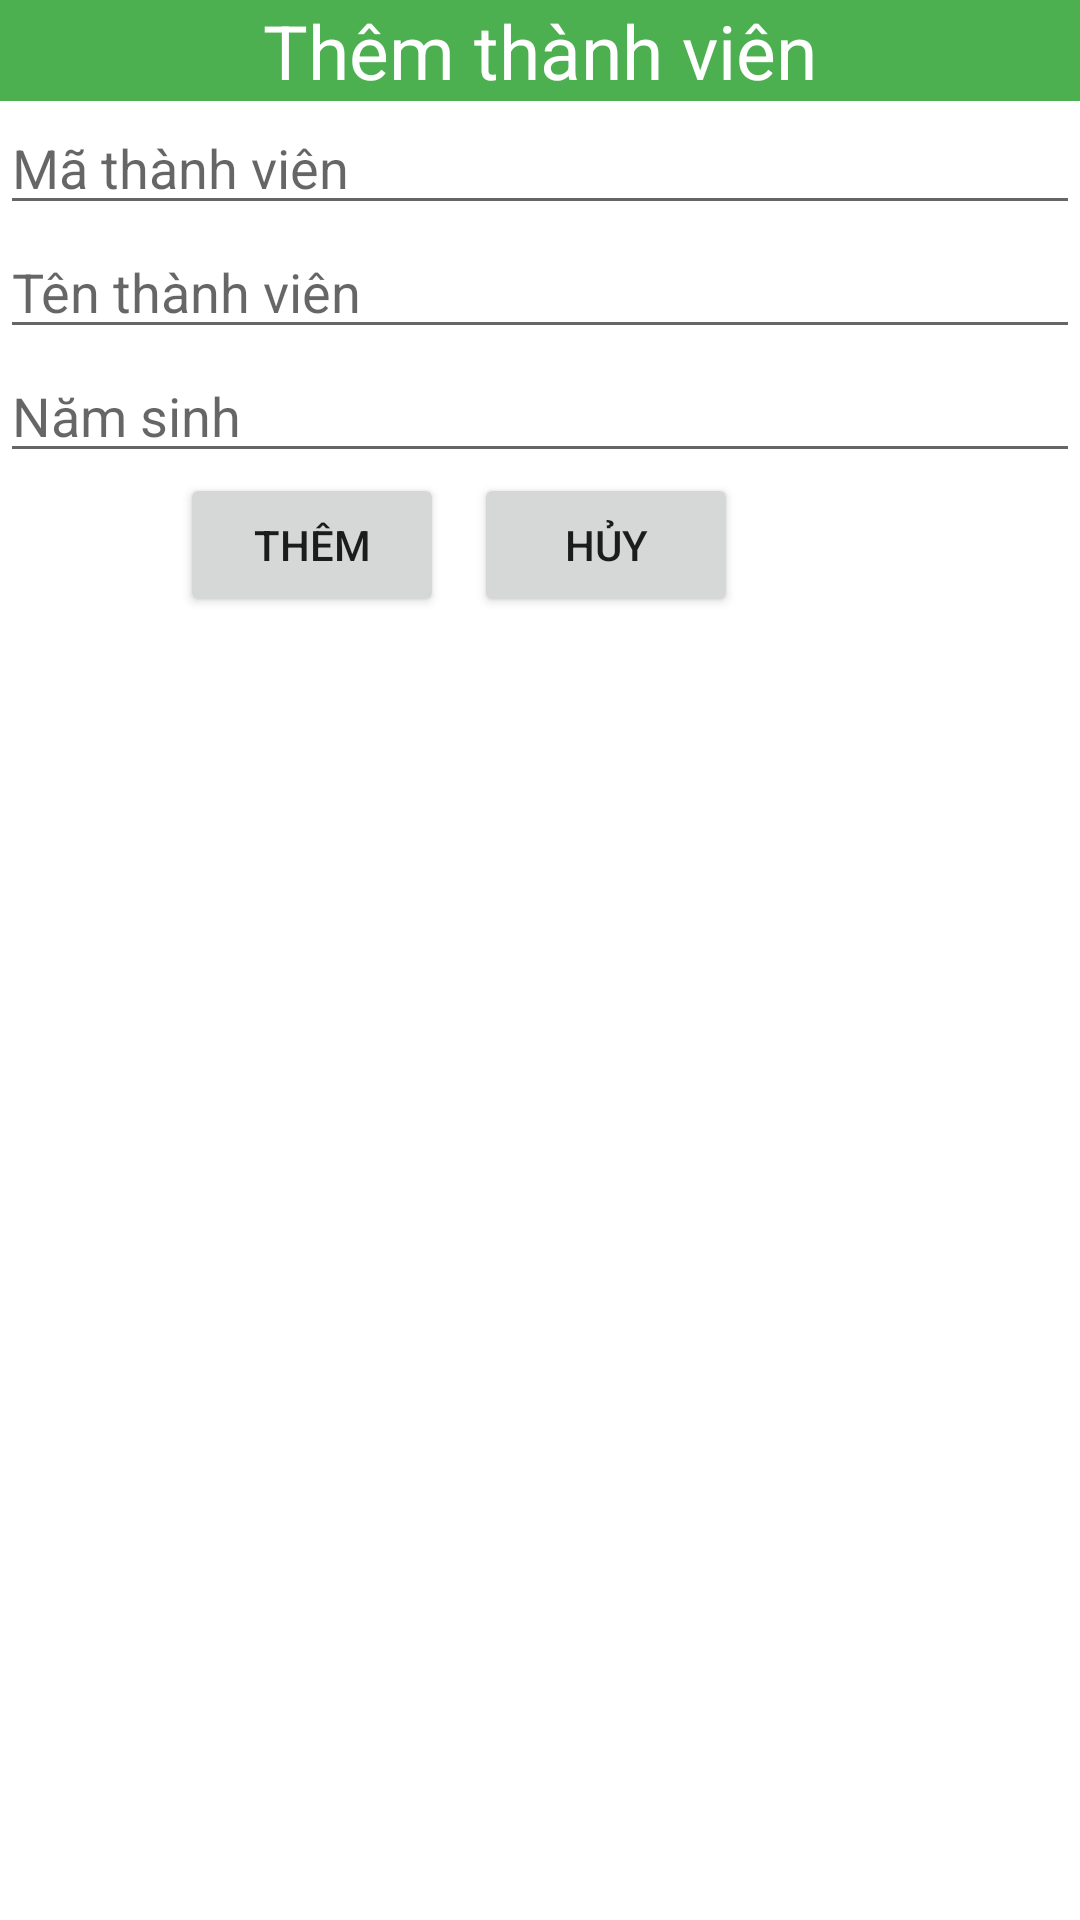

Layout XML and referenced resources for this Android screen:
<!-- AndroidManifest.xml: application theme Theme.BookStore -->
<!-- res/layout/thanhvien_dialog.xml -->
<?xml version="1.0" encoding="utf-8"?>
<LinearLayout xmlns:android="http://schemas.android.com/apk/res/android"
    android:layout_width="match_parent"
    android:layout_height="match_parent"
    android:orientation="vertical">
    <TextView
        android:layout_width="match_parent"
        android:layout_height="wrap_content"
        android:text="Thêm thành viên"
        android:textSize="25dp"
        android:textAlignment="center"
        android:background="#4CAF50"
        android:textColor="@color/white"/>
    <EditText
        android:layout_width="match_parent"
        android:layout_height="wrap_content"
        android:id="@+id/edMaTV"
        android:hint="Mã thành viên"/>
    <EditText
        android:layout_width="match_parent"
        android:layout_height="wrap_content"
        android:id="@+id/edtenTV"
        android:hint="Tên thành viên"/>
    <EditText
        android:layout_width="match_parent"
        android:layout_height="wrap_content"
        android:id="@+id/ednamSinh"
        android:hint="Năm sinh"/>
    <LinearLayout
        android:layout_width="match_parent"
        android:layout_height="wrap_content"
        android:orientation="horizontal">
        <Button
            android:layout_width="wrap_content"
            android:layout_height="wrap_content"
            android:id="@+id/btnthemthanhvien"
            android:text="Thêm"
            android:layout_marginLeft="60dp"/>
        <Button
            android:layout_width="wrap_content"
            android:layout_height="wrap_content"
            android:id="@+id/btnhuythanhvien"
            android:text="Hủy"
            android:layout_marginLeft="10dp"/>
    </LinearLayout>
</LinearLayout>
<!-- resources referenced by this layout -->
<resources>
  <color name="white">#FFFFFFFF</color>
  <style name="Theme.BookStore" parent="Theme.MaterialComponents.DayNight.DarkActionBar">
          
          <item name="colorPrimary">#F188AB</item>
          <item name="colorPrimaryVariant">@color/mauhong</item>
          <item name="colorOnPrimary">@color/white</item>
          
          <item name="colorSecondary">#F188AB</item>
          <item name="colorSecondaryVariant">@color/teal_700</item>
          <item name="colorOnSecondary">@color/black</item>
          
          <item name="android:statusBarColor" tools:targetApi="l">?attr/colorPrimaryVariant</item>
          
      </style>
  <color name="mauhong">#F188AB</color>
  <color name="teal_700">#FF018786</color>
  <color name="black">#FF000000</color>
</resources>
